Run: headless pygame with SDL's dummy video driver; simulated clock (each Clock.tick advances the game by its frame time, no real sleeping); random seed 0; keys injected as events and as key.get_pressed() state; no mouse input.
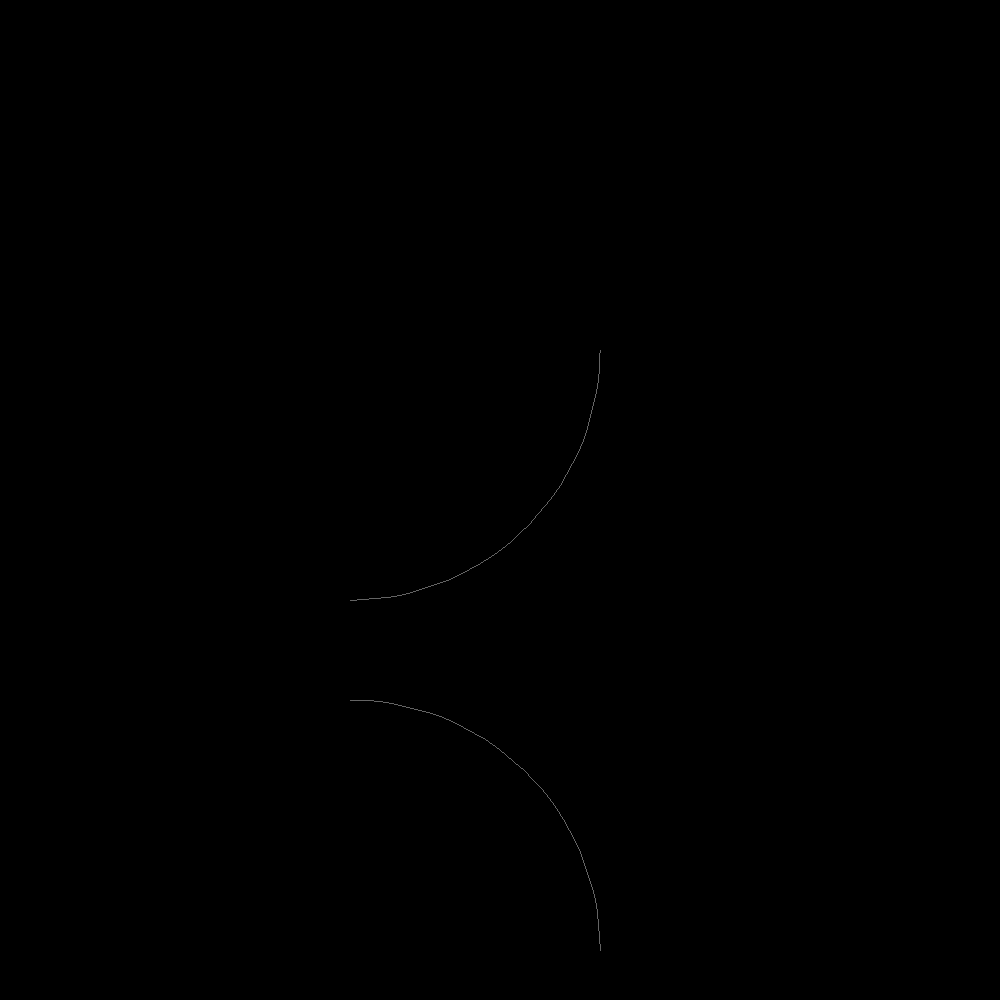
Frame 1 of 4 · flips 1–60 · no input
Frame 2 of 4 · flips 61–180 · tapped SPACE, RETURN · held RIGHT (→), D · screen unchanged from frame 1, image omitted
Frame 3 of 4 · flips 181–300 · held DOWN (↓), S · screen unchanged from frame 2, image omitted
Frame 4 of 4 · flips 301–420 · held LEFT (←), A, UP (↑), W · screen unchanged from frame 3, image omitted

The pygame program that drew these frames:

import pygame
import math
def fib(n):
    if n== 1 or n==2:
        return 1
    return fib(n-1)+fib(n-2)

print(fib(6))

pygame.init()


sizeX =1000
sizeY = 1000

screen = pygame.display.set_mode([sizeX, sizeY])

running = True
while running:
 
    for event in pygame.event.get():
        if event.type == pygame.QUIT:
            running = False
            
    pygame.draw.arc(screen,(100,100,100),((100,700),(500,500)),0,math.pi/2)
    pygame.draw.arc(screen,(100,100,100),((100,100),(500,500)),-math.pi/2,0)
    pygame.display.flip()

pygame.quit()
